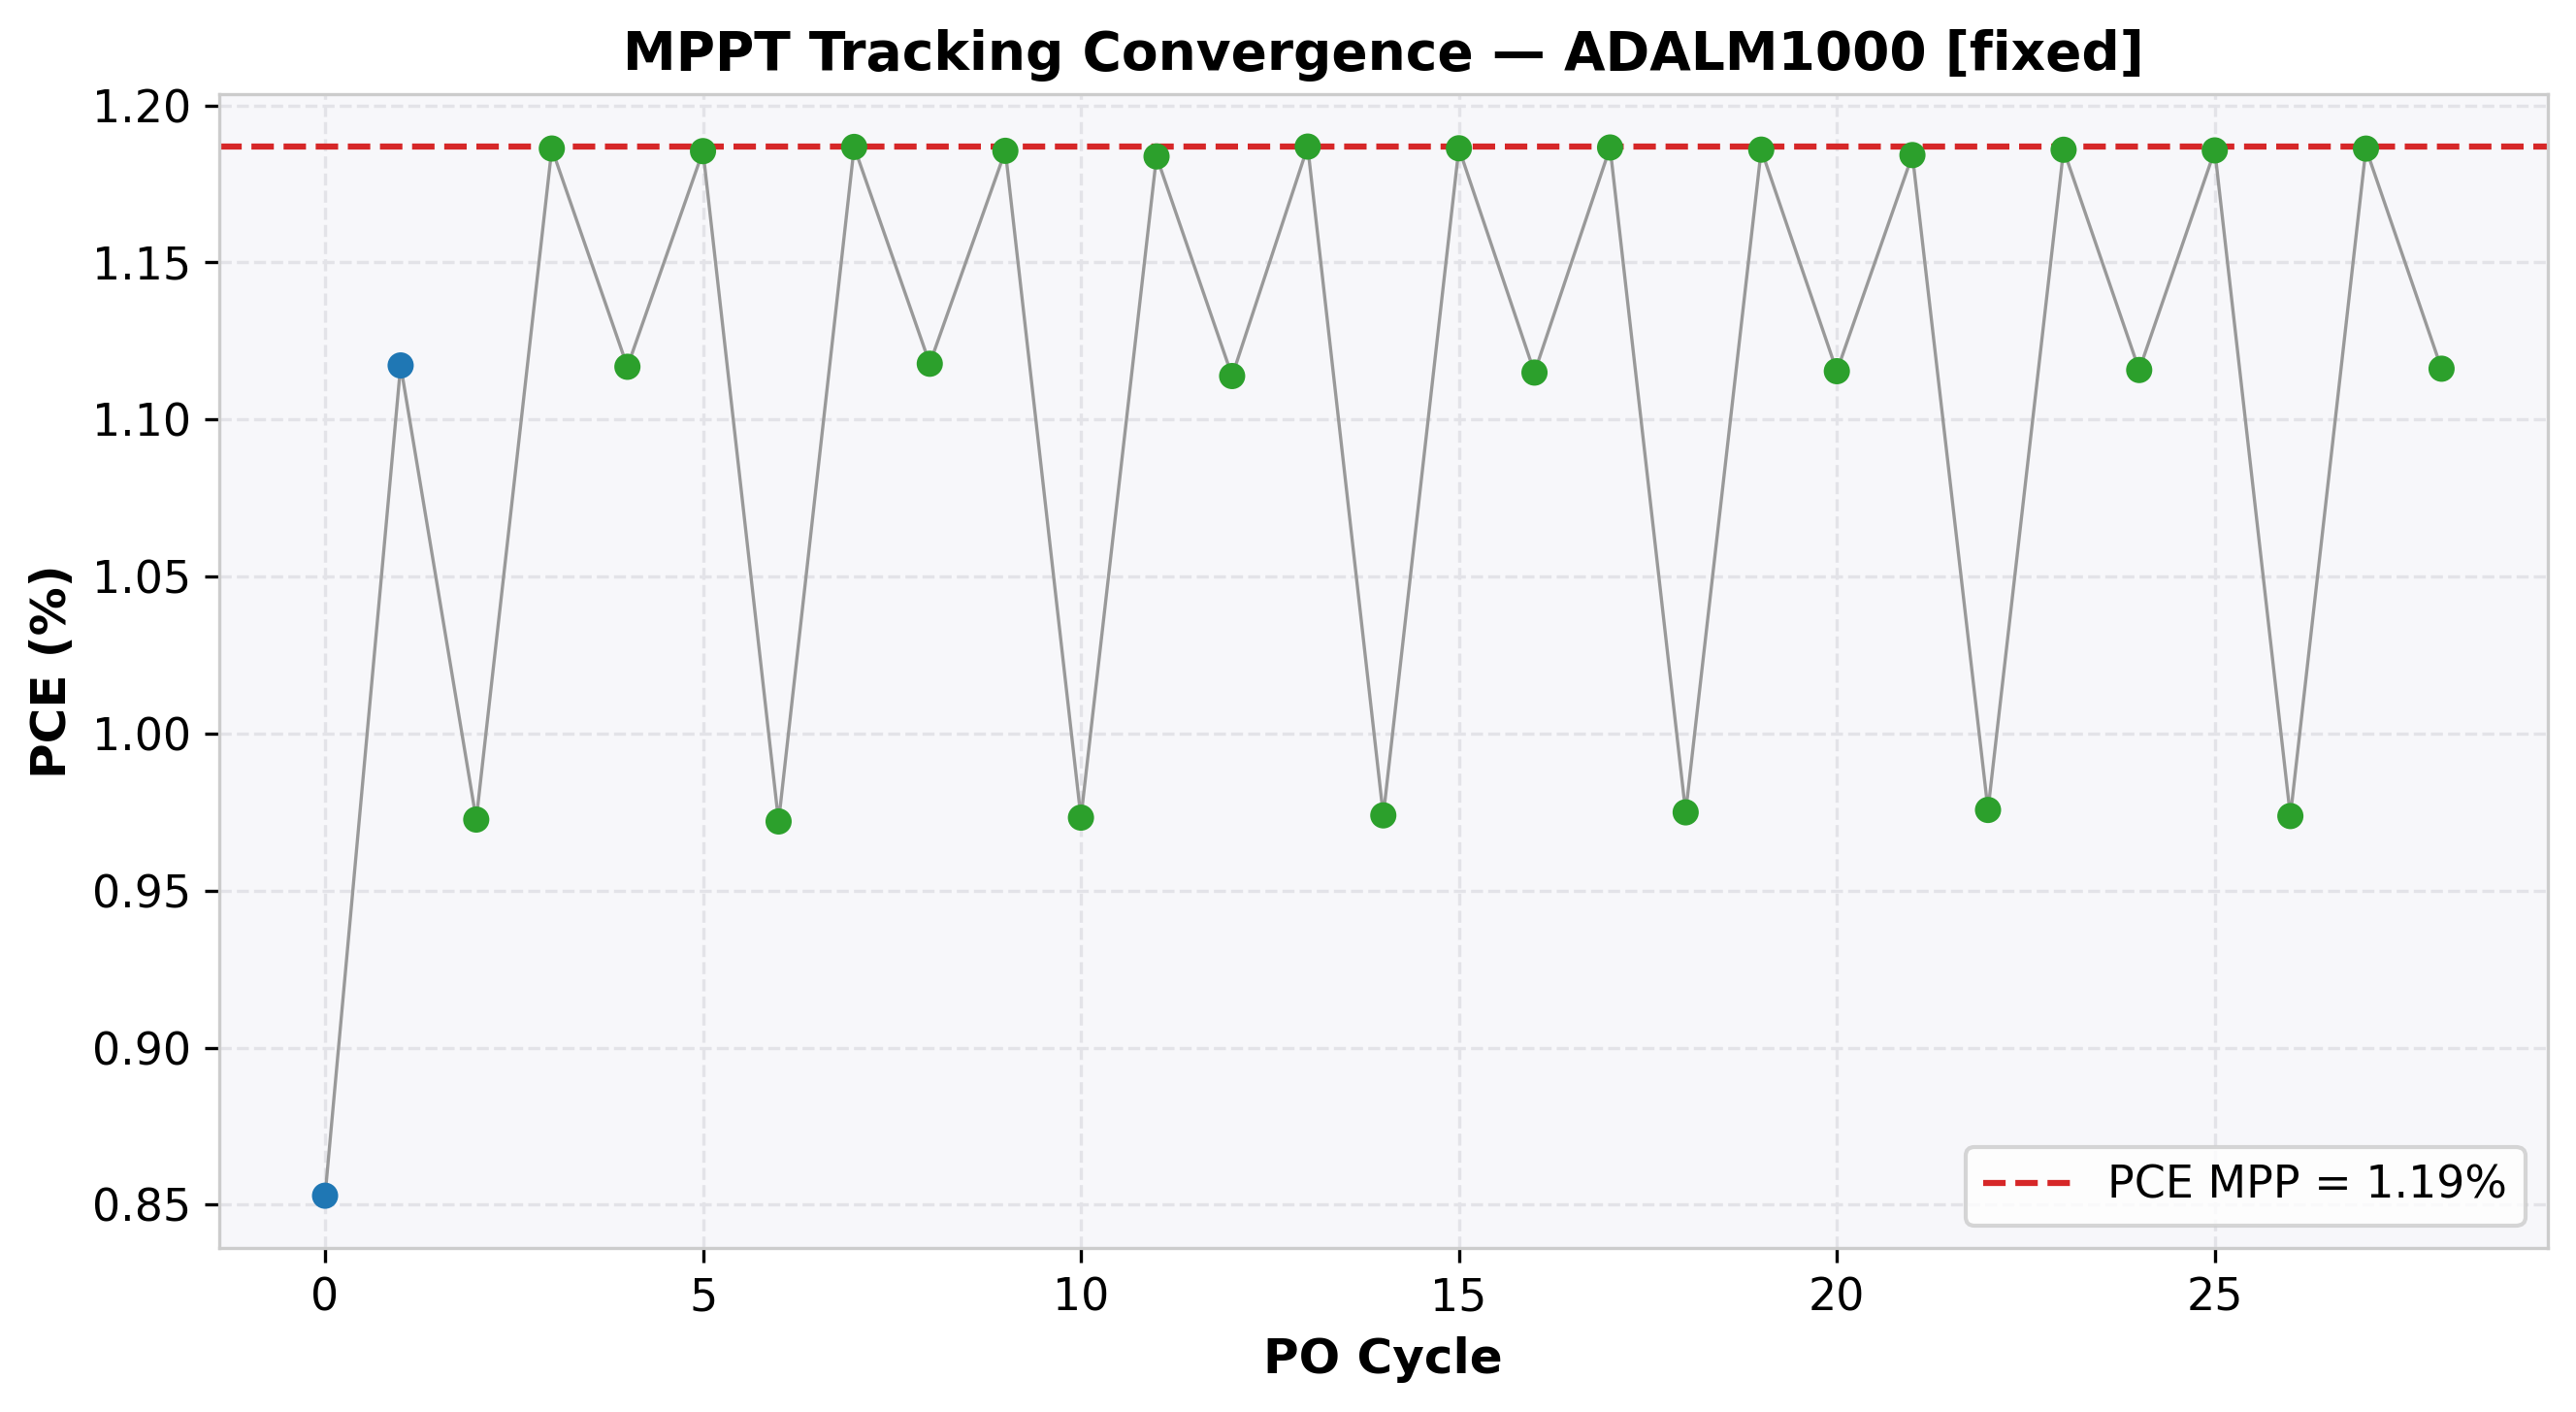

The table this chart was drawn from, first rows:
cycle, time(s), voltage(V), j_current(mA/cm²), power(mW), power_density(mW/cm²), PCE(%), direction, step, mode
0, 2.113, 0.2999, -2.844, 3.411, 0.8529, 0.8529, 1, 0.1, EXPLORE
1, 4.192, 0.3999, -2.794, 4.469, 1.117, 1.117, 1, 0.1, EXPLORE
2, 6.211, 0.4998, -1.946, 3.89, 0.9726, 0.9726, -1, 0.05, REFINE
3, 8.287, 0.4498, -2.637, 4.745, 1.186, 1.186, -1, 0.05, REFINE
4, 10.41, 0.3999, -2.793, 4.467, 1.117, 1.117, 1, 0.05, REFINE
5, 12.49, 0.4498, -2.635, 4.742, 1.185, 1.185, 1, 0.05, REFINE
6, 14.57, 0.4998, -1.945, 3.888, 0.972, 0.972, -1, 0.05, REFINE
7, 16.67, 0.4498, -2.638, 4.747, 1.187, 1.187, -1, 0.05, REFINE
8, 18.73, 0.3999, -2.795, 4.471, 1.118, 1.118, 1, 0.05, REFINE
9, 20.83, 0.4498, -2.636, 4.742, 1.186, 1.186, 1, 0.05, REFINE
10, 22.92, 0.4998, -1.947, 3.893, 0.9732, 0.9732, -1, 0.05, REFINE
11, 24.98, 0.4498, -2.632, 4.735, 1.184, 1.184, -1, 0.05, REFINE
12, 27.08, 0.3999, -2.786, 4.455, 1.114, 1.114, 1, 0.05, REFINE
13, 29.14, 0.4498, -2.639, 4.747, 1.187, 1.187, 1, 0.05, REFINE
14, 31.22, 0.4998, -1.949, 3.896, 0.9739, 0.9739, -1, 0.05, REFINE
15, 33.33, 0.4498, -2.637, 4.745, 1.186, 1.186, -1, 0.05, REFINE
16, 35.41, 0.3999, -2.788, 4.46, 1.115, 1.115, 1, 0.05, REFINE
17, 37.5, 0.4498, -2.638, 4.746, 1.187, 1.187, 1, 0.05, REFINE
18, 39.53, 0.4998, -1.951, 3.9, 0.9749, 0.9749, -1, 0.05, REFINE
19, 41.55, 0.4498, -2.636, 4.744, 1.186, 1.186, -1, 0.05, REFINE
20, 43.56, 0.3999, -2.789, 4.461, 1.115, 1.115, 1, 0.05, REFINE
21, 45.62, 0.4498, -2.633, 4.737, 1.184, 1.184, 1, 0.05, REFINE
22, 47.71, 0.4998, -1.952, 3.903, 0.9757, 0.9757, -1, 0.05, REFINE
23, 49.99, 0.4498, -2.636, 4.743, 1.186, 1.186, -1, 0.05, REFINE
24, 52.25, 0.3999, -2.79, 4.463, 1.116, 1.116, 1, 0.05, REFINE
25, 54.32, 0.4498, -2.636, 4.743, 1.186, 1.186, 1, 0.05, REFINE
26, 56.39, 0.4998, -1.948, 3.895, 0.9737, 0.9737, -1, 0.05, REFINE
27, 58.64, 0.4498, -2.637, 4.745, 1.186, 1.186, -1, 0.05, REFINE
28, 60.91, 0.3999, -2.791, 4.465, 1.116, 1.116, 1, 0.05, REFINE
